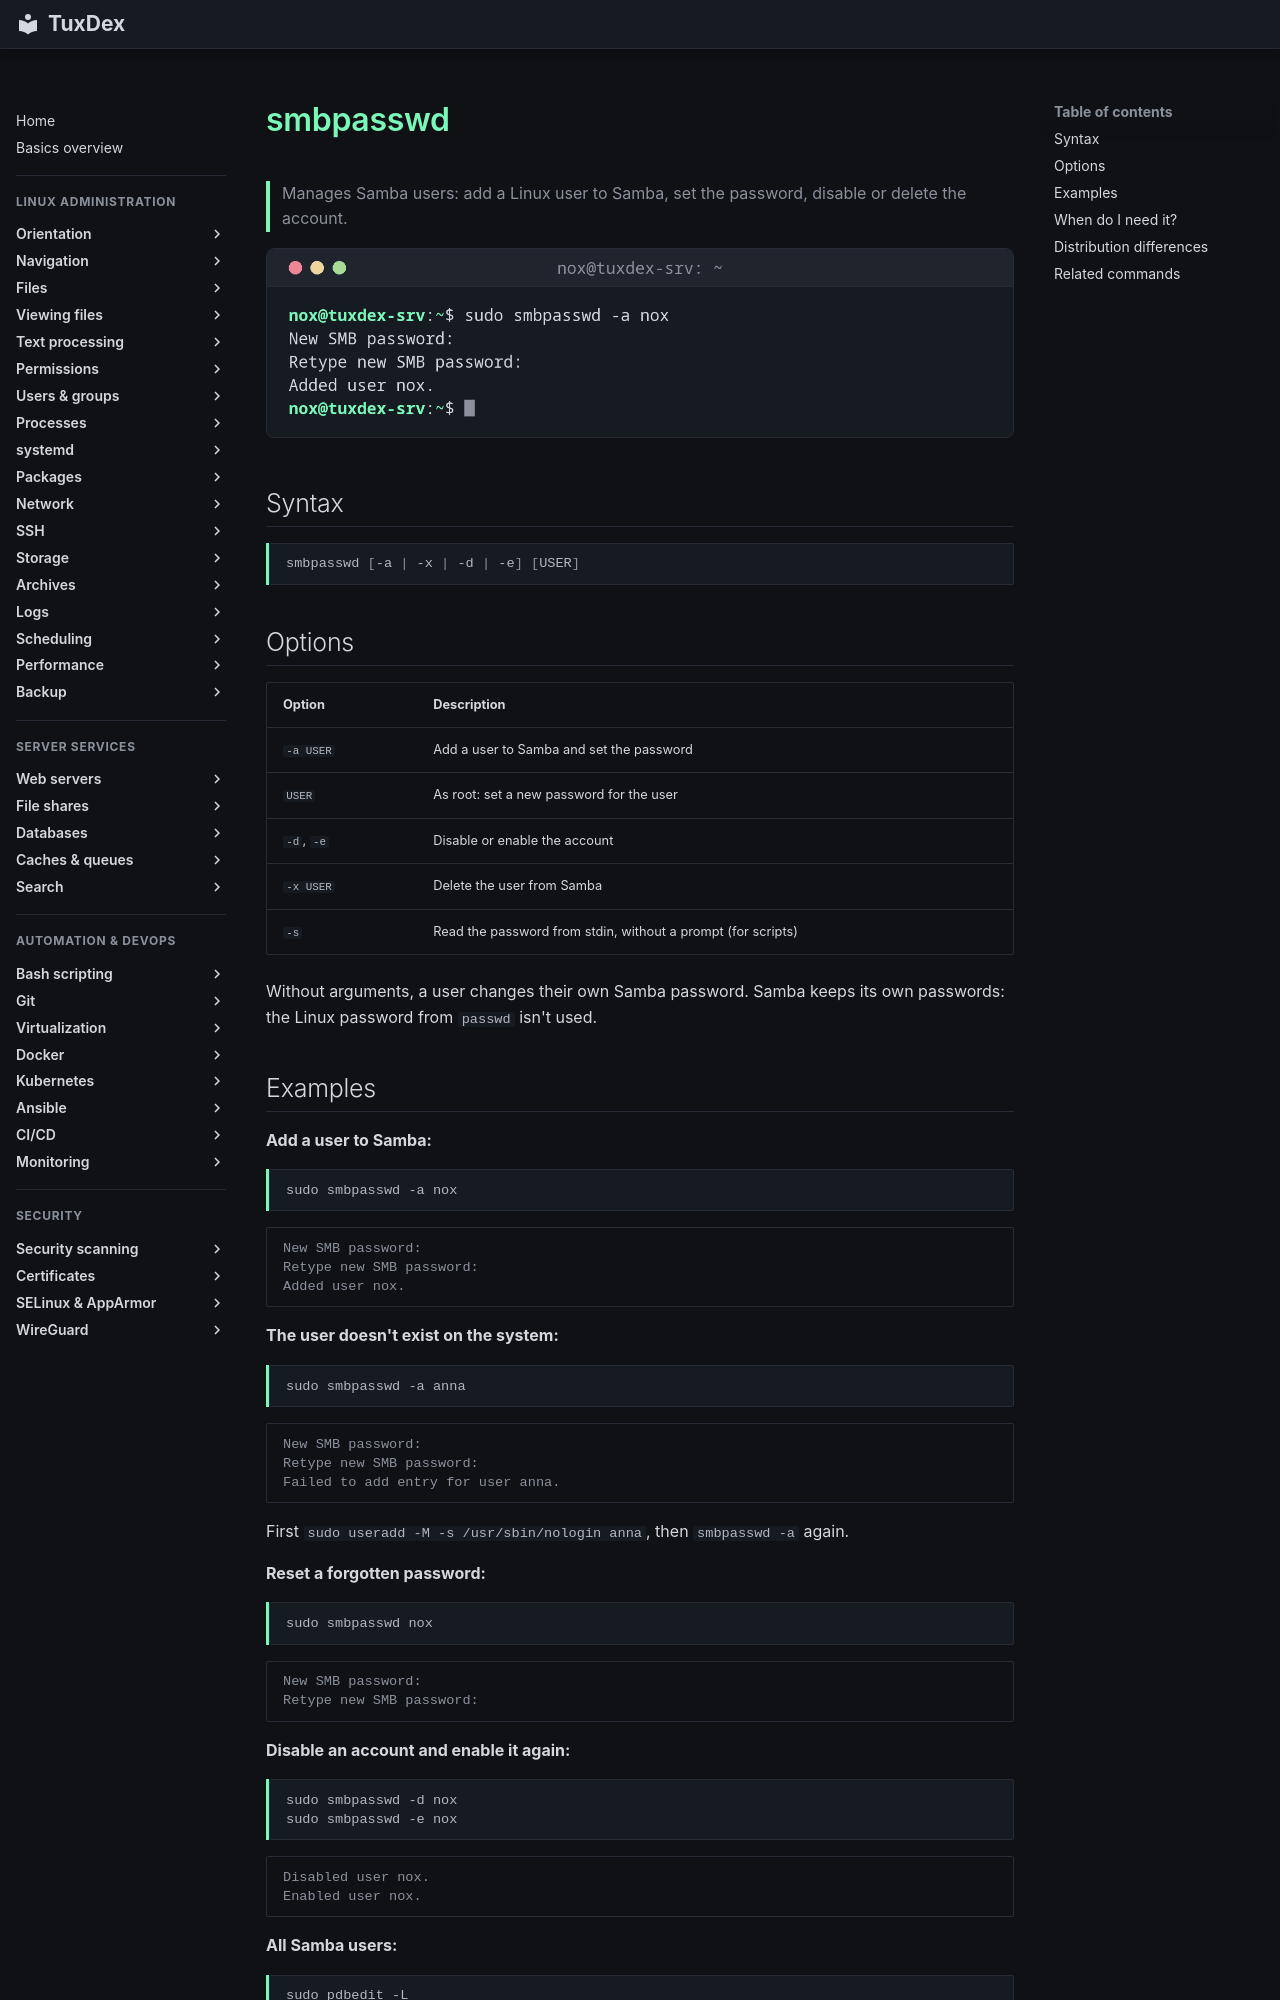

repository: Noxisan/tuxcodex · page: 30-file-shares/smbpasswd.en/index.html · generator: mkdocs

# smbpasswd

> Manages Samba users: add a Linux user to Samba, set the password, disable or delete the account.

![smbpasswd output](../assets/screenshots/30-file-shares/smbpasswd.png)

## Syntax

```bash
smbpasswd [-a | -x | -d | -e] [USER]
```

## Options

| Option | Description |
|--------|-------------|
| `-a USER` | Add a user to Samba and set the password |
| `USER` | As root: set a new password for the user |
| `-d`, `-e` | Disable or enable the account |
| `-x USER` | Delete the user from Samba |
| `-s` | Read the password from stdin, without a prompt (for scripts) |

Without arguments, a user changes their own Samba password. Samba keeps its own passwords: the Linux password from `passwd` isn't used.

## Examples

**Add a user to Samba:**

```bash
sudo smbpasswd -a nox
```

```text
New SMB password:
Retype new SMB password:
Added user nox.
```

**The user doesn't exist on the system:**

```bash
sudo smbpasswd -a anna
```

```text
New SMB password:
Retype new SMB password:
Failed to add entry for user anna.
```

First `sudo useradd -M -s /usr/sbin/nologin anna`, then `smbpasswd -a` again.

**Reset a forgotten password:**

```bash
sudo smbpasswd nox
```

```text
New SMB password:
Retype new SMB password:
```

**Disable an account and enable it again:**

```bash
sudo smbpasswd -d nox
sudo smbpasswd -e nox
```

```text
Disabled user nox.
Enabled user nox.
```

**All Samba users:**

```bash
sudo pdbedit -L
```

```text
nox:1000:
anna:1001:
```

**Delete a user from Samba:**

```bash
sudo smbpasswd -x anna
```

```text
Deleted user anna.
```
